Run: headless pygame with SDL's dummy video driver; simulated clock (each Clock.tick advances the game by its frame time, no real sleeping); random seed 0; keys injected as events and as key.get_pressed() state; no mouse input.
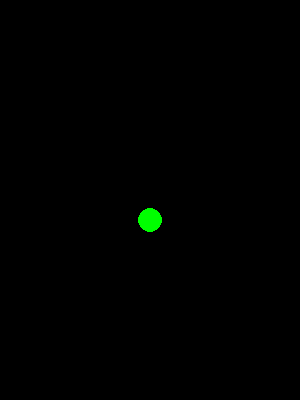
Frame 1 of 4 · flips 1–60 · no input
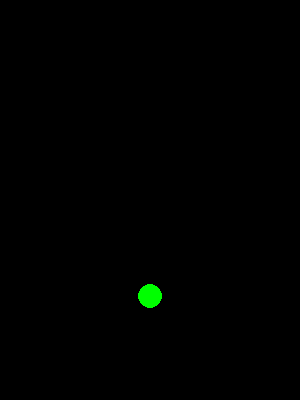
Frame 2 of 4 · flips 61–180 · tapped SPACE, RETURN · held RIGHT (→), D
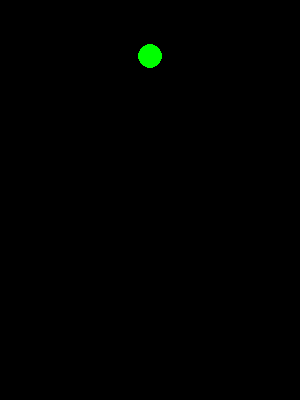
Frame 3 of 4 · flips 181–300 · held DOWN (↓), S
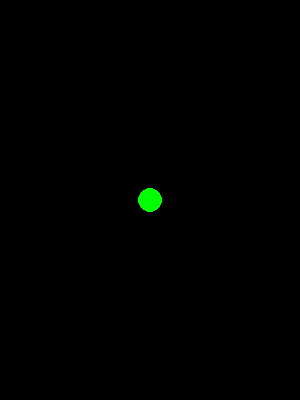
Frame 4 of 4 · flips 301–420 · held LEFT (←), A, UP (↑), W

The pygame program that drew these frames:

import pygame, sys
import pygame.locals as GAME_GLOBALS
import pygame.event as GAME_EVENTS

pygame.init()
surface = pygame.display.set_mode((300,400))

current_y = 100
dy = 2

def drawBall():
    pygame.draw.circle(surface, (0,255,0), (150,int(current_y)), 12)

while True:
    surface.fill((0,0,0))
    current_y += dy
    drawBall()

    print(current_y)
    if current_y > 376 or current_y < 10:
        dy *= -1
    pygame.display.update()

    for event in GAME_EVENTS.get():
     if event.type == GAME_GLOBALS.QUIT:
        pygame.quit()
        sys.exit()
